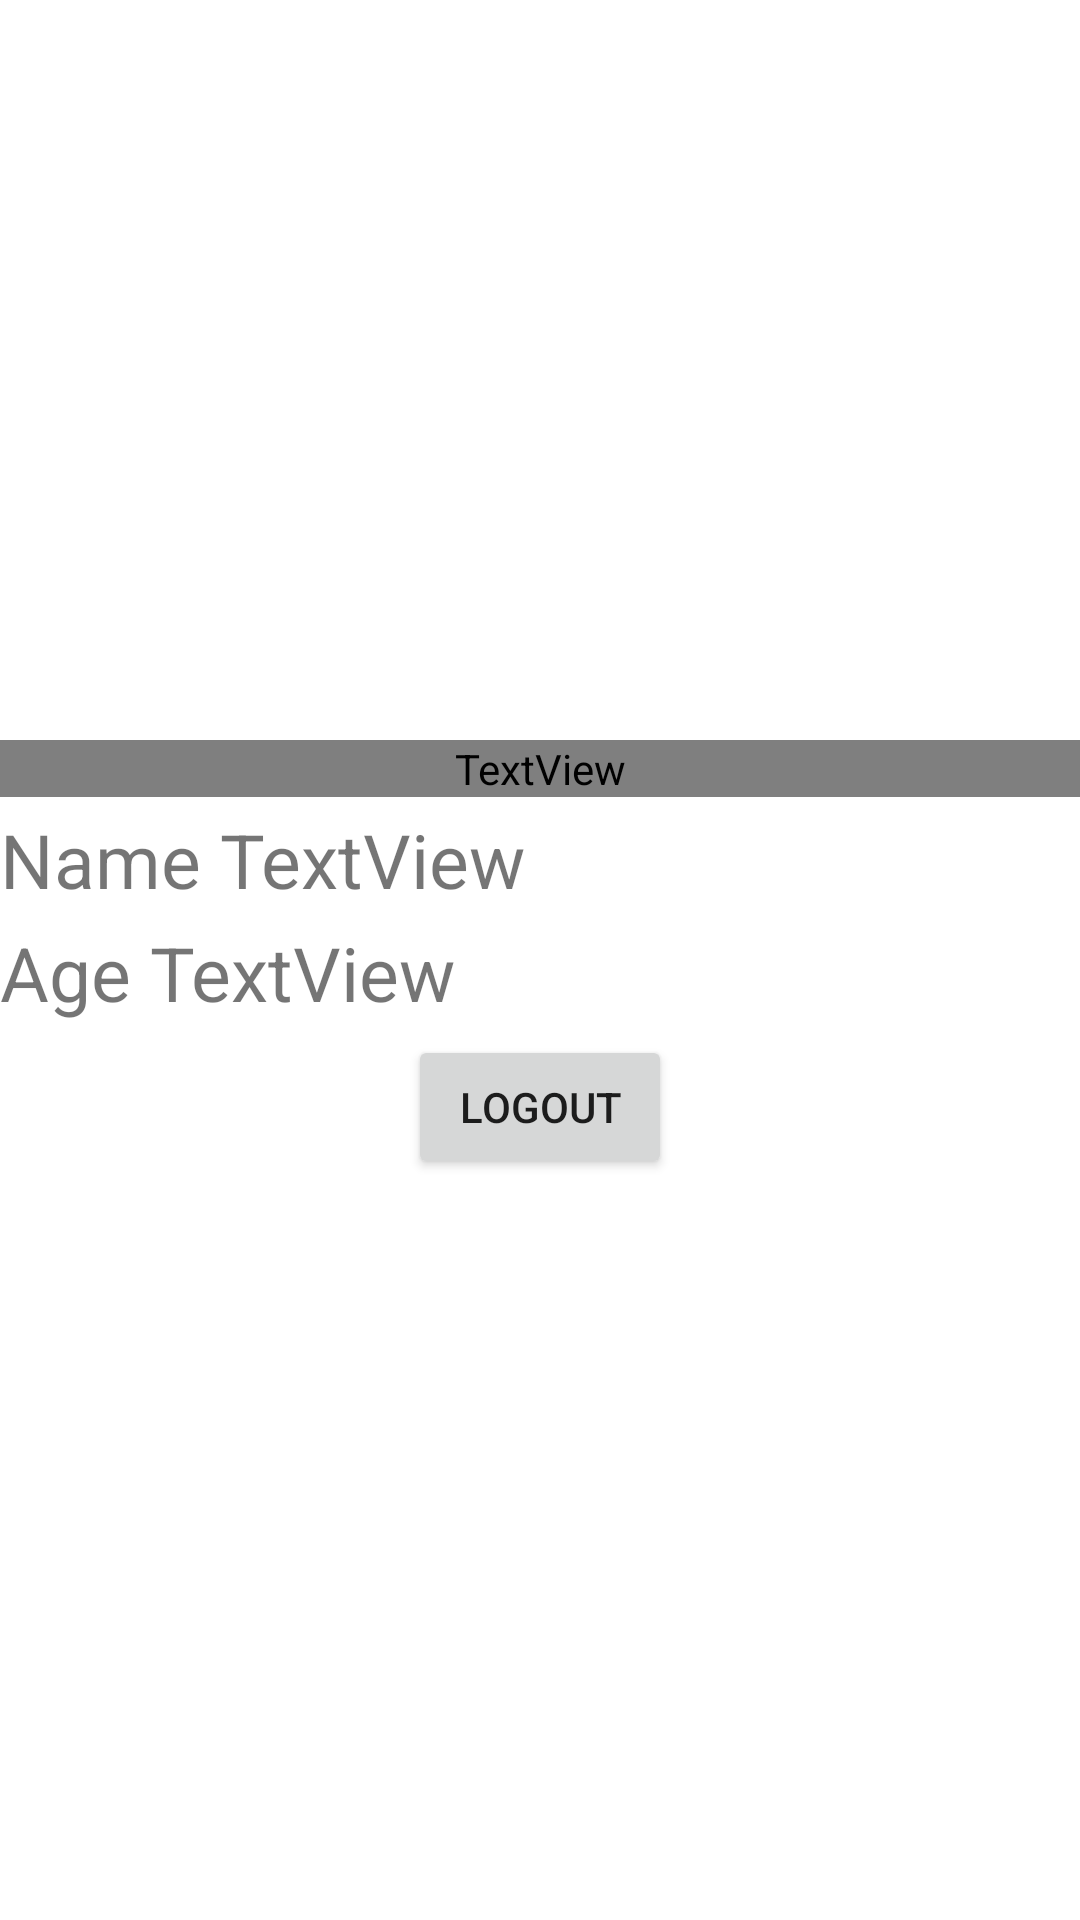

Produce the Android XML layout that renders to this screen, including the resource entries it uses.
<!-- AndroidManifest.xml: application theme Theme.Logined -->
<!-- res/layout/activity_another.xml -->
<?xml version="1.0" encoding="utf-8"?>
<RelativeLayout xmlns:android="http://schemas.android.com/apk/res/android"
    xmlns:app="http://schemas.android.com/apk/res-auto"
    xmlns:tools="http://schemas.android.com/tools"
    android:layout_width="match_parent"
    android:layout_height="match_parent"
    tools:context=".AnotherActivity">


    <LinearLayout
        android:layout_width="match_parent"
        android:layout_height="wrap_content"
        android:orientation="vertical"
        android:layout_centerInParent="true">

        <TextView
            android:layout_width="match_parent"
            android:layout_height="wrap_content"
            android:text="Welcome"
            android:textSize="29sp"
            android:gravity="center"
            android:textColor="@color/blackColor"/>
        <TextView
            android:id="@+id/nameTv"
            android:layout_width="match_parent"
            android:layout_height="wrap_content"
            android:text="Name TextView"
            android:textSize="25sp"
            android:layout_marginTop="4dp"/>
        <TextView
            android:id="@+id/ageTv"
            android:layout_width="match_parent"
            android:layout_height="wrap_content"
            android:text="Age TextView"
            android:layout_marginTop="4dp"
            android:textSize="25sp"/>
        <Button
            android:id="@+id/logout"
            android:layout_width="wrap_content"
            android:layout_height="wrap_content"
            android:text="Logout"
            android:layout_gravity="center"
            android:layout_marginTop="4dp"/>
    </LinearLayout>
</RelativeLayout>
<!-- resources referenced by this layout -->
<resources>
  <style name="Theme.Logined" parent="Theme.MaterialComponents.DayNight.DarkActionBar">
          
          <item name="colorPrimary">@color/purple_500</item>
          <item name="colorPrimaryVariant">@color/purple_700</item>
          <item name="colorOnPrimary">@color/white</item>
          
          <item name="colorSecondary">@color/teal_200</item>
          <item name="colorSecondaryVariant">@color/teal_700</item>
          <item name="colorOnSecondary">@color/black</item>
          
          <item name="android:statusBarColor" tools:targetApi="l">?attr/colorPrimaryVariant</item>
          
      </style>
  <!-- not gathered from this repository: default colours our renderer supplied (Android Studio template values) -->
  <color name="purple_500">#FF6200EE</color>
  <color name="purple_700">#FF3700B3</color>
  <color name="teal_200">#FF03DAC5</color>
  <color name="teal_700">#FF018786</color>
  <color name="black">#FF000000</color>
  <color name="white">#FFFFFFFF</color>
</resources>
